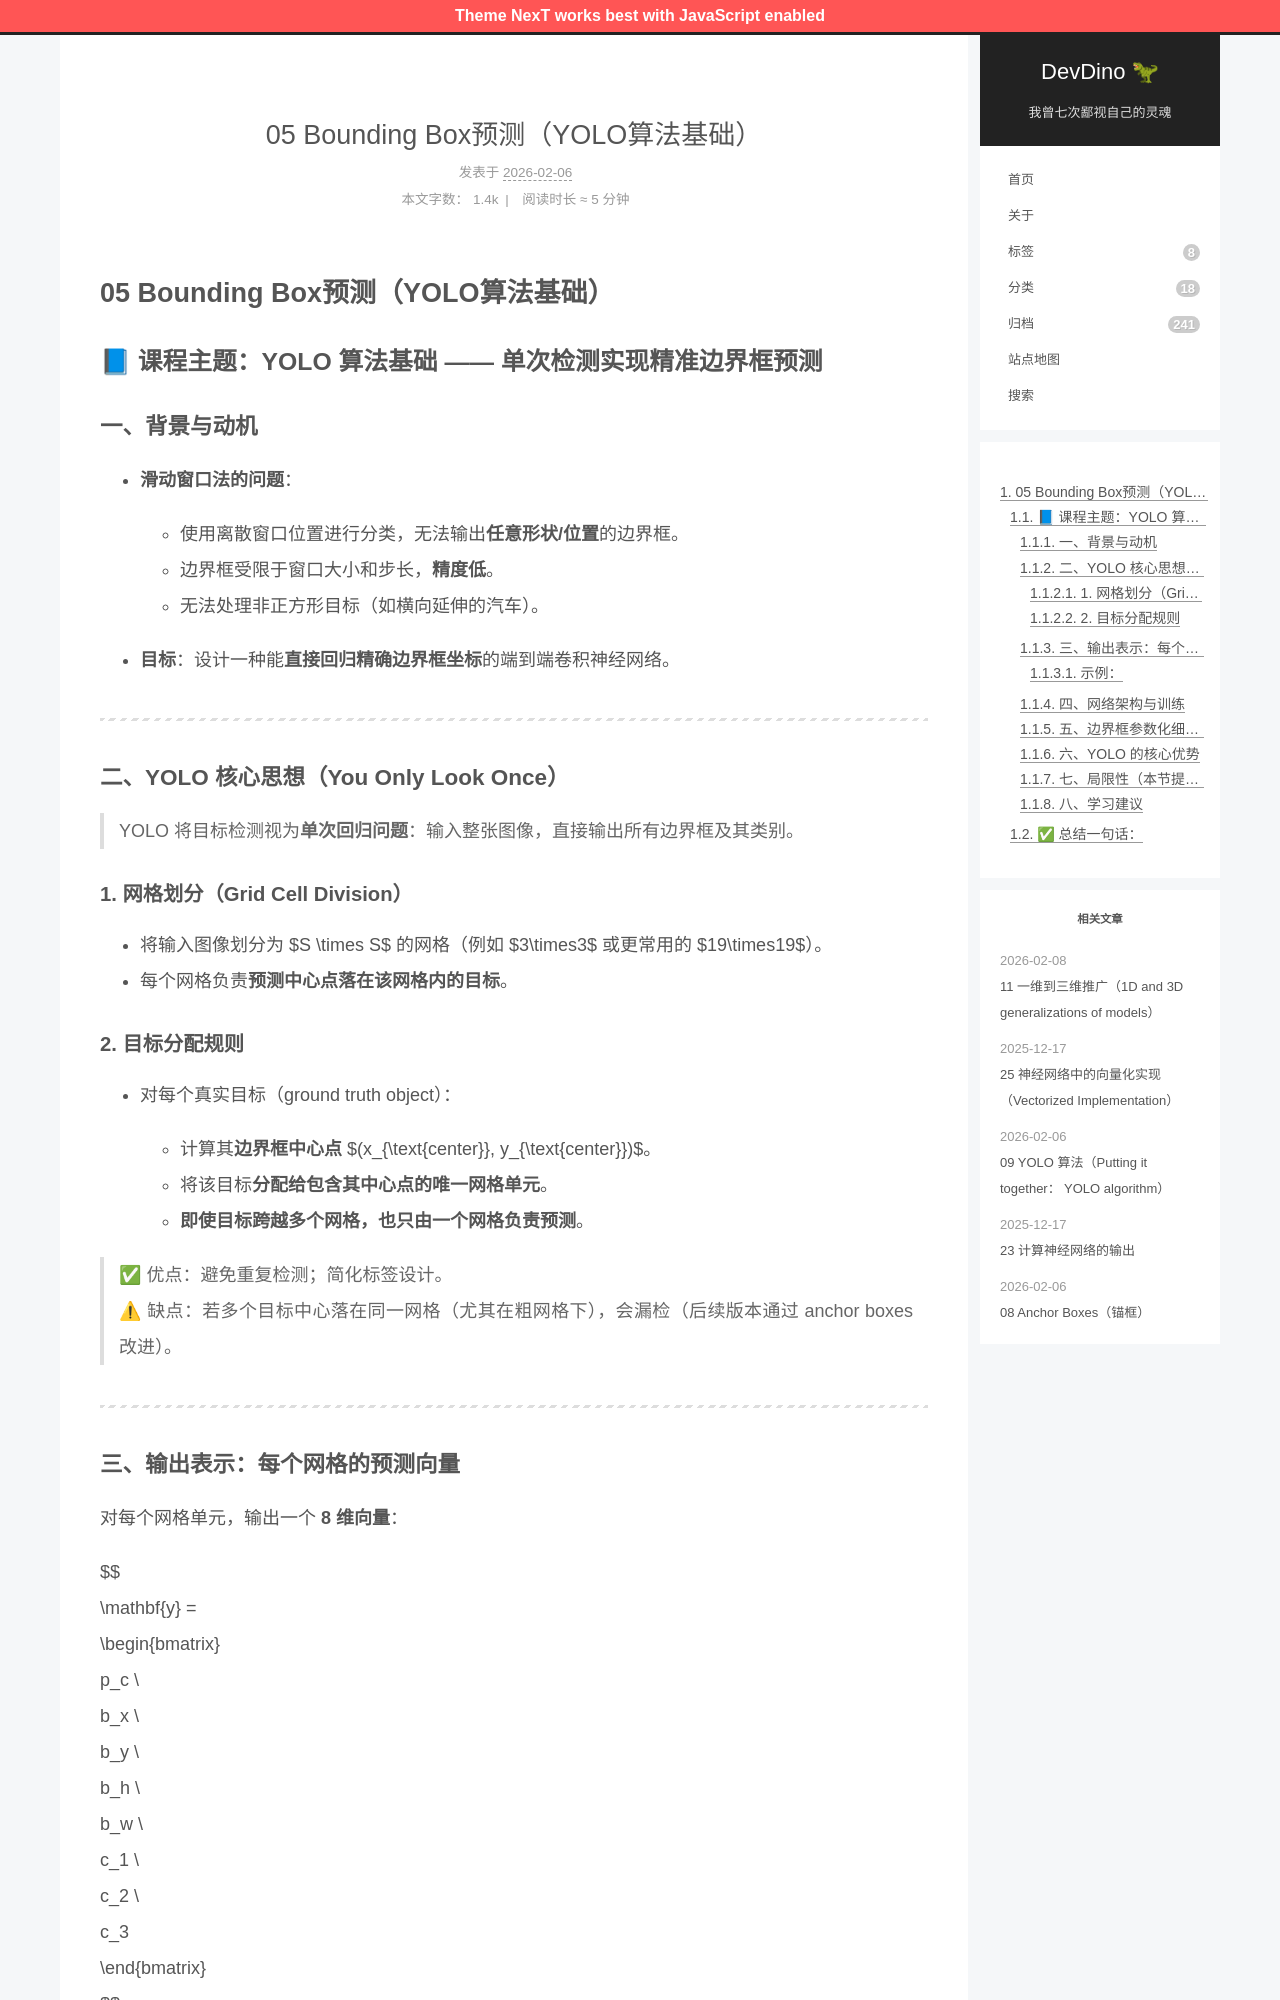

repository: afetmin/blog · page: 卷积神经网络3/05 Bounding Box预测（YOLO算法基础）/index.html · generator: jekyll

---
title: 05 Bounding Box预测（YOLO算法基础）
date: 2026-02-06T16:14:13Z
lastmod: 2026-02-06T16:17:54Z
categories: 卷积神经网络
---

# 05 Bounding Box预测（YOLO算法基础）

## 📘 课程主题：YOLO 算法基础 —— 单次检测实现精准边界框预测

### 一、背景与动机

- **滑动窗口法的问题**：

  - 使用离散窗口位置进行分类，无法输出**任意形状/位置**的边界框。
  - 边界框受限于窗口大小和步长，**精度低**。
  - 无法处理非正方形目标（如横向延伸的汽车）。
- **目标**：设计一种能**直接回归精确边界框坐标**的端到端卷积神经网络。

---

### 二、YOLO 核心思想（You Only Look Once）

> YOLO 将目标检测视为**单次回归问题**：输入整张图像，直接输出所有边界框及其类别。

#### 1. 网格划分（Grid Cell Division）

- 将输入图像划分为 $S \times S$ 的网格（例如 $3\times3$ 或更常用的 $19\times19$）。
- 每个网格负责**预测中心点落在该网格内的目标**。

#### 2. 目标分配规则

- 对每个真实目标（ground truth object）：

  - 计算其**边界框中心点** $(x_{\text{center}}, y_{\text{center}})$。
  - 将该目标**分配给包含其中心点的唯一网格单元**。
  - **即使目标跨越多个网格，也只由一个网格负责预测**。

> ✅ 优点：避免重复检测；简化标签设计。  
> ⚠ 缺点：若多个目标中心落在同一网格（尤其在粗网格下），会漏检（后续版本通过 anchor boxes 改进）。

---
